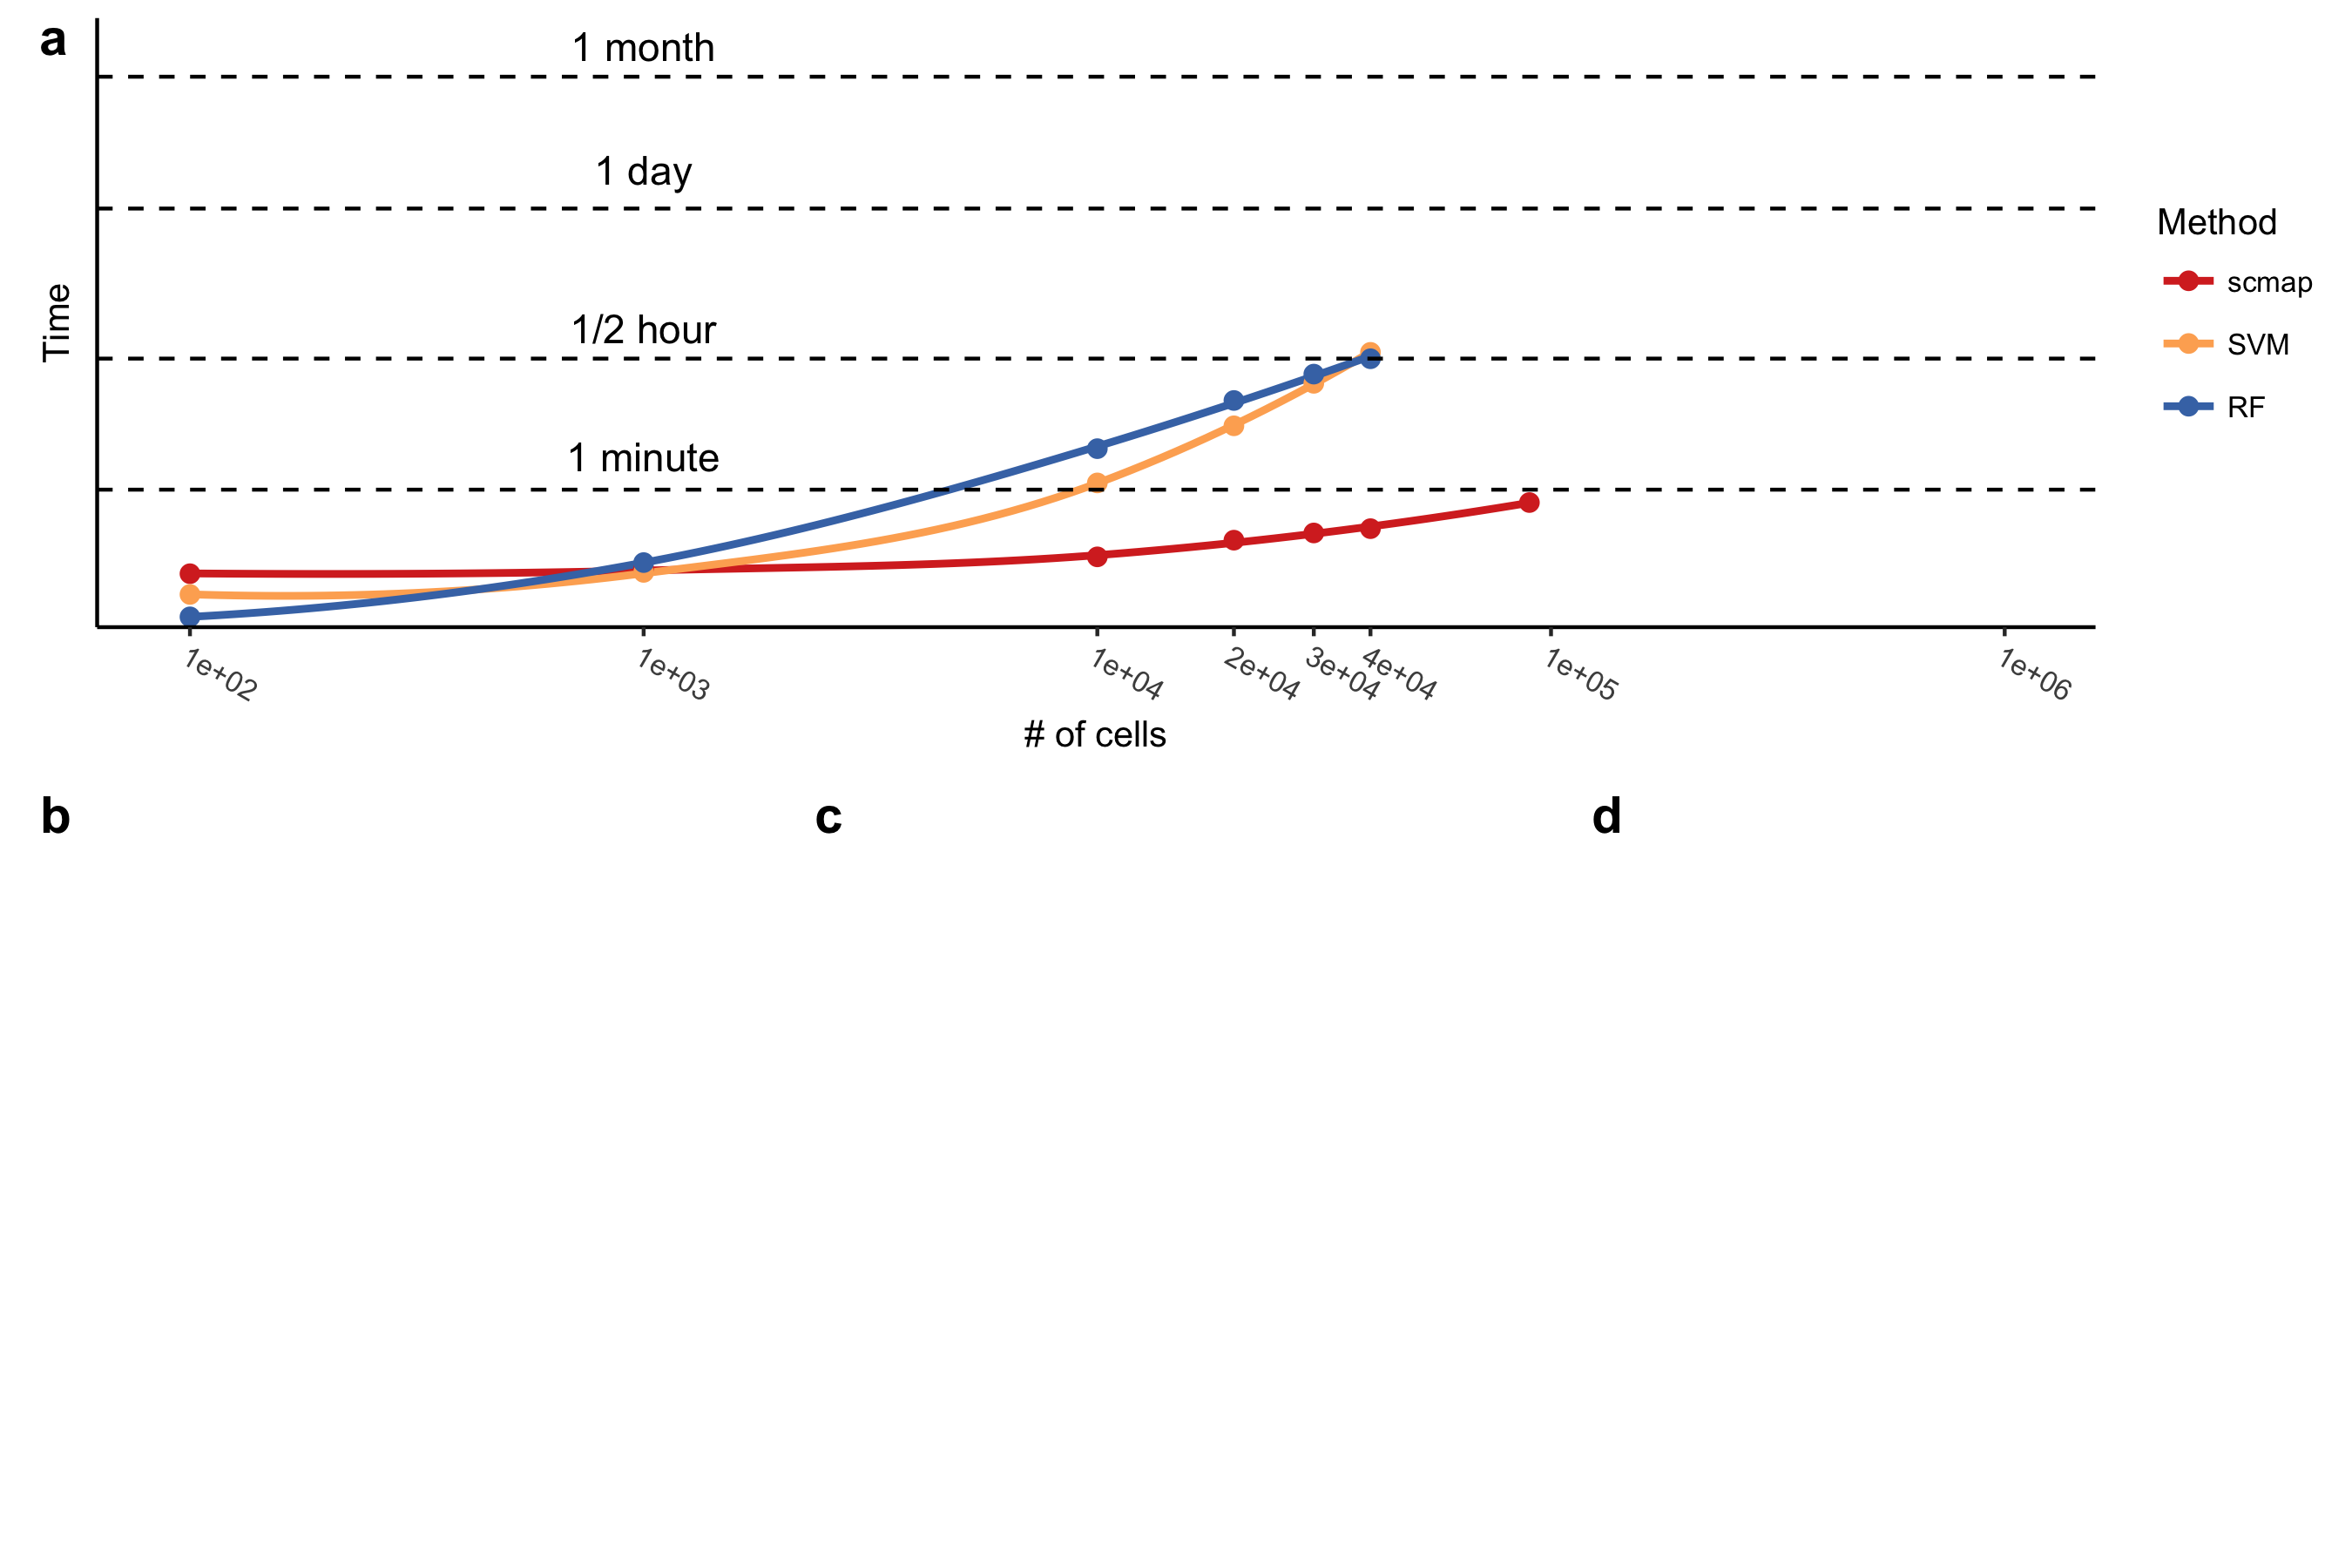

Write R code to recreate this figure.
library(scmap)
library(irr)
library(cowplot)

cols <- c("#d73027", "#fdae61", "#4575b4")

d <- read.table("data/fig2a.txt", header = T)

d$Time <- d$Time/3600

d$Method <- factor(d$Method, levels = c("scmap", "SVM", "RF"))

p_d <- ggplot(d, aes(n_cells_ref, Time, colour = Method, group = Method)) +
    geom_smooth(method = "loess", span = 1, se = FALSE) +
    geom_point(size = 2) +
    scale_x_log10(breaks = c(100, 1000, 10000, 20000, 30000, 40000, 100000, 1000000),
                  labels = c("1e+02", "1e+03", "1e+04", "2e+04", "3e+04", "4e+04", "1e+05", "1e+06")) +
    scale_y_log10() +
    coord_cartesian(xlim=c(99, 1000000), ylim=c(0.001,1600)) +
    geom_hline(yintercept = 0.017, linetype = 2) +
    annotate("text", x = 1000, y = 0.04, label = "1 minute") +
    geom_hline(yintercept = 0.5, linetype = 2) +
    annotate("text", x = 1000, y = 1.1, label = "1/2 hour") +
    geom_hline(yintercept = 24, linetype = 2) +
    annotate("text", x = 1000, y = 65, label = "1 day") +
    geom_hline(yintercept = 720, linetype = 2) +
    annotate("text", x = 1000, y = 1600, label = "1 month") +
    geom_hline(yintercept = 8760, linetype = 2) +
    annotate("text", x = 1000, y = 25000, label = "1 year") +
    scale_colour_manual(values = cols) +
    theme_classic(base_size = 10) +
    theme(axis.ticks.y = element_blank(),
          axis.text.y = element_blank(),
          axis.text.x=element_text(angle = -30, hjust = 0)) +
    labs(x = "# of cells", y = "Time")

first_row <- plot_grid(p_d, nrow = 1, labels = c("a"))
second_row <- plot_grid(NULL, NULL, NULL, nrow = 1, labels = c("b", "c", "d"))
plot_grid(first_row, second_row, ncol = 1)
ggsave("fig2.pdf", w = 9, h = 6)
ggsave("fig2.png", w = 9, h = 6)

similarities <- read.csv("data/fig2b-sims.csv")
labels <- read.csv("data/fig2b-labs.csv")
original_labs <- as.character(read.csv("data/fig2b-orig-labs.csv")[,1])
rownames(similarities) <- similarities[,1]
rownames(labels) <- labels[,1]

logicals <- lapply(as.list(as.data.frame(t(similarities[,-1:-2]))), function(x){
    !is.na(x) & x > 0.7
})

consensus_labs1 <- mapply(function(x, y) {
        tmp <- as.character(x)[y]
        names(tmp) <- names(x)[y]
        return(tmp)
    },
    as.list(as.data.frame(t(labels[,-1:-2]))),
    logicals
)

consensus_labs2 <- lapply(consensus_labs1, function(x) {
        if (length(unique(x)) == 1) {
            return(x[1])
        } else {
            return(NA)
        }
    }
)

plot(scmap::getSankey(original_labs, labels$xin, plot_width = 300, plot_height = 300))
# save to fig2a.pdf

tmp <- unlist(consensus_labs2)
kappa2(cbind(original_labs[which(!is.na(tmp))], tmp[which(!is.na(tmp))]))$value

tmp[is.na(tmp)] <- "unassigned"
plot(scmap::getSankey(original_labs, tmp, plot_width = 300, plot_height = 300))
# save to fig2b.pdf
